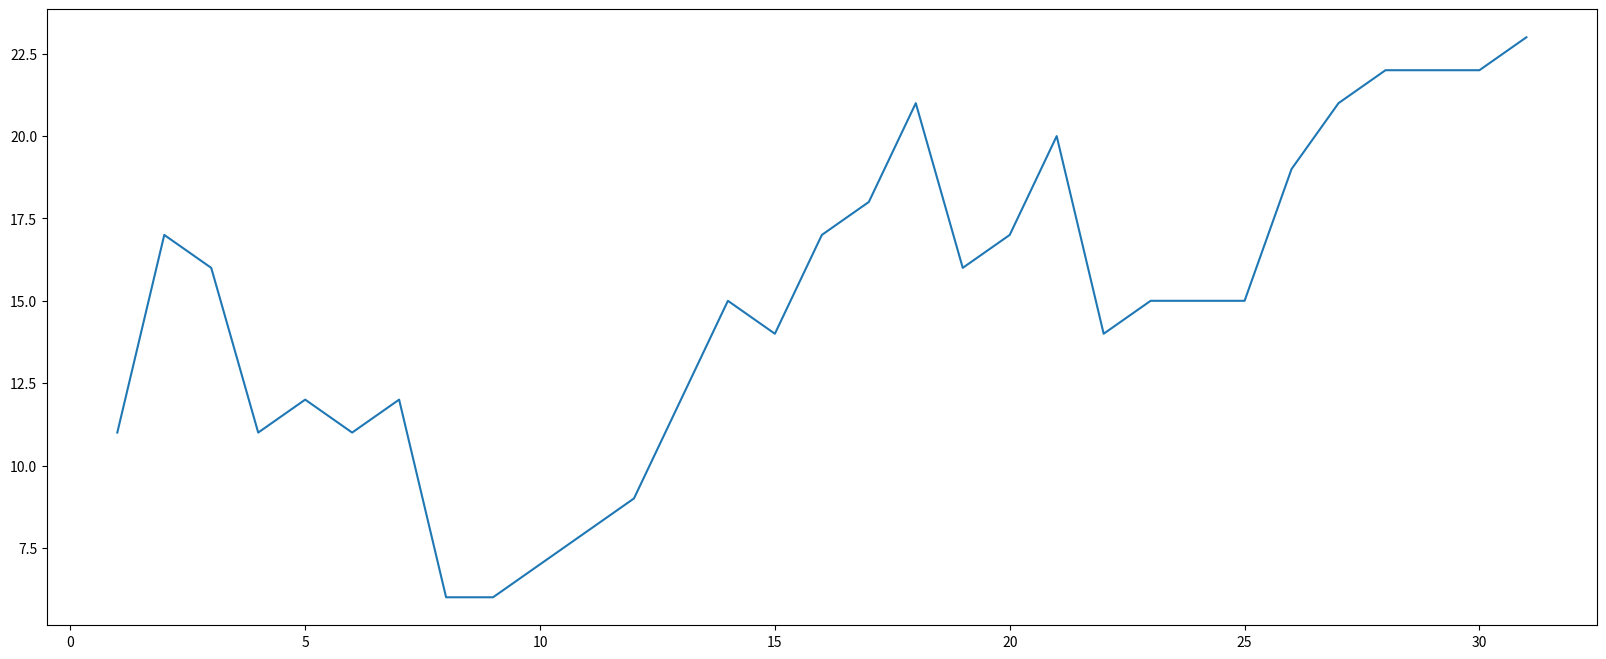

Reproduce this figure in Python.
from matplotlib import pyplot as plt

y_3 = [11, 17, 16, 11, 12, 11, 12, 6, 6, 7, 8, 9, 12, 15, 14, 17, 18, 21, 16, 17, 20, 14, 15, 15, 15, 19, 21, 22, 22,
       22, 23]
y_10 = [26, 26, 28, 19, 21, 17, 16, 19, 18, 20, 20, 19, 22, 23, 17, 20, 21, 20, 22, 15, 11, 15, 5, 13, 17, 10, 11, 13,
        12, 13, 6]

x_3 = range(1, 32)

# 设置图片大小
plt.figure(figsize=(20, 8), dpi=80)

plt.plot(x_3, y_3)

plt.show()
